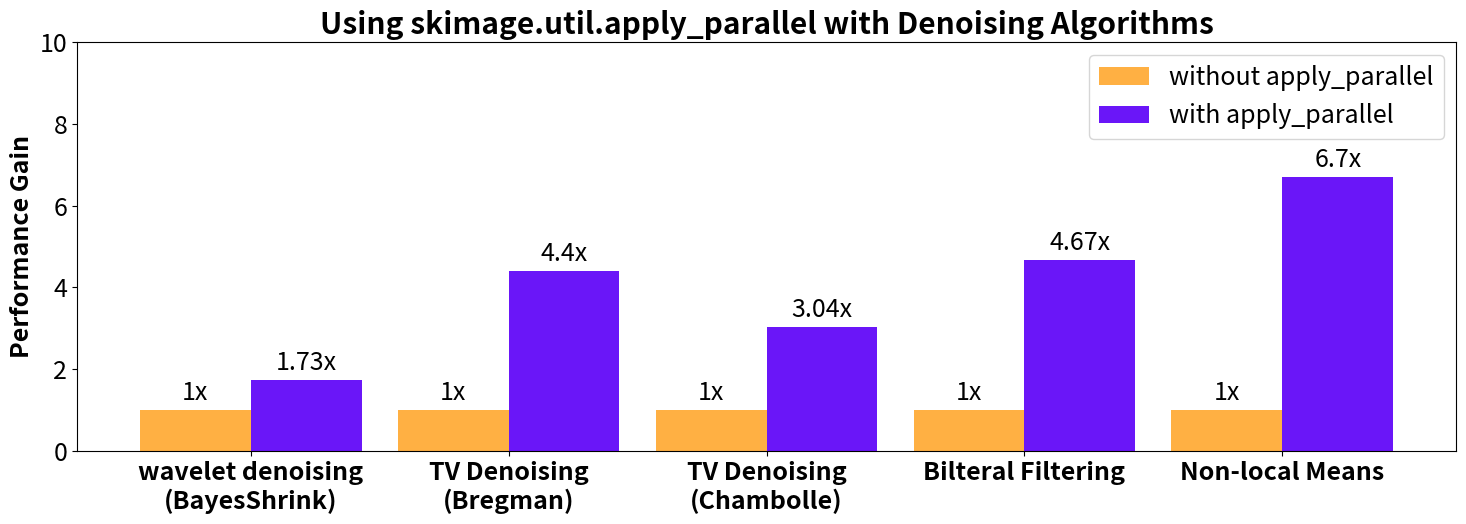

This chart was generated by the following Python code:
import matplotlib
import matplotlib.pyplot as plt
from matplotlib import rcParams
import numpy as np


font_size = 18
rcParams['font.size'] = font_size
rcParams['axes.titleweight'] = 'bold'


labels = [
    'wavelet denoising\n(BayesShrink)',
    'TV Denoising\n(Bregman)',
    'TV Denoising\n(Chambolle)',
    'Bilteral Filtering',
    'Non-local Means',
    ]

greg_cpu_means = [  # Intel(R) Core(TM) i9-7900X CPU @ 3.30GHz
    0.783,  # 'wavelet denoising\n(BayesShrink)',
    2.33,   # 'TV Denoising\n(Bregman)',
    12.1,   # 'TV Denoising\n(Chambolle)',
    3.79,   # 'Bilteral Filtering',
    8.37,   # 'Non-local Means',
]

greg_dask_cpu_means_v18 = [  # Intel(R) Core(TM) i9-7900X CPU @ 3.30GHz
    0.453,  # 'wavelet denoising\n(BayesShrink)',
    3.200,  # 'TV Denoising\n(Bregman)',  #
    3.98,   # 'TV Denoising\n(Chambolle)',
    5.23,   # 'Bilteral Filtering',
    1.250,   # 'Non-local Means',
]

greg_dask_cpu_means_main = [  # Intel(R) Core(TM) i9-7900X CPU @ 3.30GHz
    0.453,  # 'wavelet denoising\n(BayesShrink)',
    0.529,  # 'TV Denoising\n(Bregman)',  #
    3.98,   # 'TV Denoising\n(Chambolle)',
    0.811,  # 'Bilteral Filtering',
    1.250,  # 'Non-local Means',
]


x = np.arange(len(labels))  # the label locations
log_scale = False

n_gpus = 0  # number of GPU models to include in the plot. Must be between 1 and 3

ones = np.ones_like(greg_cpu_means)
accels_dask = np.array(greg_cpu_means) / np.array(greg_dask_cpu_means_main)
accels_daskv18 = np.array(greg_cpu_means) / np.array(greg_dask_cpu_means_v18)
# accels_a100 = np.array(greg_cpu_means) / np.array(gpu_means_A100)
# [print(f"{name}: acceleration = {acc}") for name, acc in zip(labels, accels_a100)]

if n_gpus == 0:
    # Plot Dask results vs. SciPy
    width = 0.43  # the width of the bars
    figsize = [15, 5.58]
    fig, ax = plt.subplots(figsize=figsize)

    rects1 = ax.bar(x - width / 2, ones, width, label='without apply_parallel', color='#FFB043')
    rects2 = ax.bar(x + width / 2, accels_dask, width, label='with apply_parallel', color='#6A16F8')

else:
    raise NotImplementedError("only 3 GPU models have results stored in this script")


# Add some text for labels, title and custom x-axis tick labels, etc.
ax.set_ylabel('Performance Gain', fontdict=dict(fontweight='bold', fontsize=font_size))
ax.set_title('Using skimage.util.apply_parallel with Denoising Algorithms')

ax.set_xticks(x)
ax.set_xticklabels(labels, fontdict=dict(fontweight='bold', fontsize=font_size))
ax.set_ylim([0, 5.0])
ax.legend()

if log_scale:
    ax.set_yscale('log')
    #ax.set_ylim([0, 900.0])
    ax.set_ylim([0, 50.0])
    ax.set_yticks([0.1, 1.0, 10.0, 100.0, 1000.0])
    ax.set_yticklabels(['0.1x', '1x', '10x', '100x', '1000x'])
    max_label_y = np.inf
else:
    max_label_y = 15
    ax.set_ylim([0, 10.0])


def autolabel(rects):
    """Attach a text label above each bar in *rects*, displaying its height."""
    for rect in rects:
        height = rect.get_height()
        if height > 1e3:
            v  = '{:0.4g}x'.format(height)
        else:
            v  = '{:0.3g}x'.format(height)
        ax.annotate(v,
                    xy=(rect.get_x() + rect.get_width() / 2, height),
                    xytext=(0, 3),  # 3 points vertical offset
                    textcoords="offset points",
                    ha='center', va='bottom')

autolabel(rects1)
if n_gpus >= 0:
    autolabel(rects2)
if n_gpus >= 1:
    autolabel(rects3)
if n_gpus >= 2:
    autolabel(rects4)

fig.tight_layout()

plt.show()
